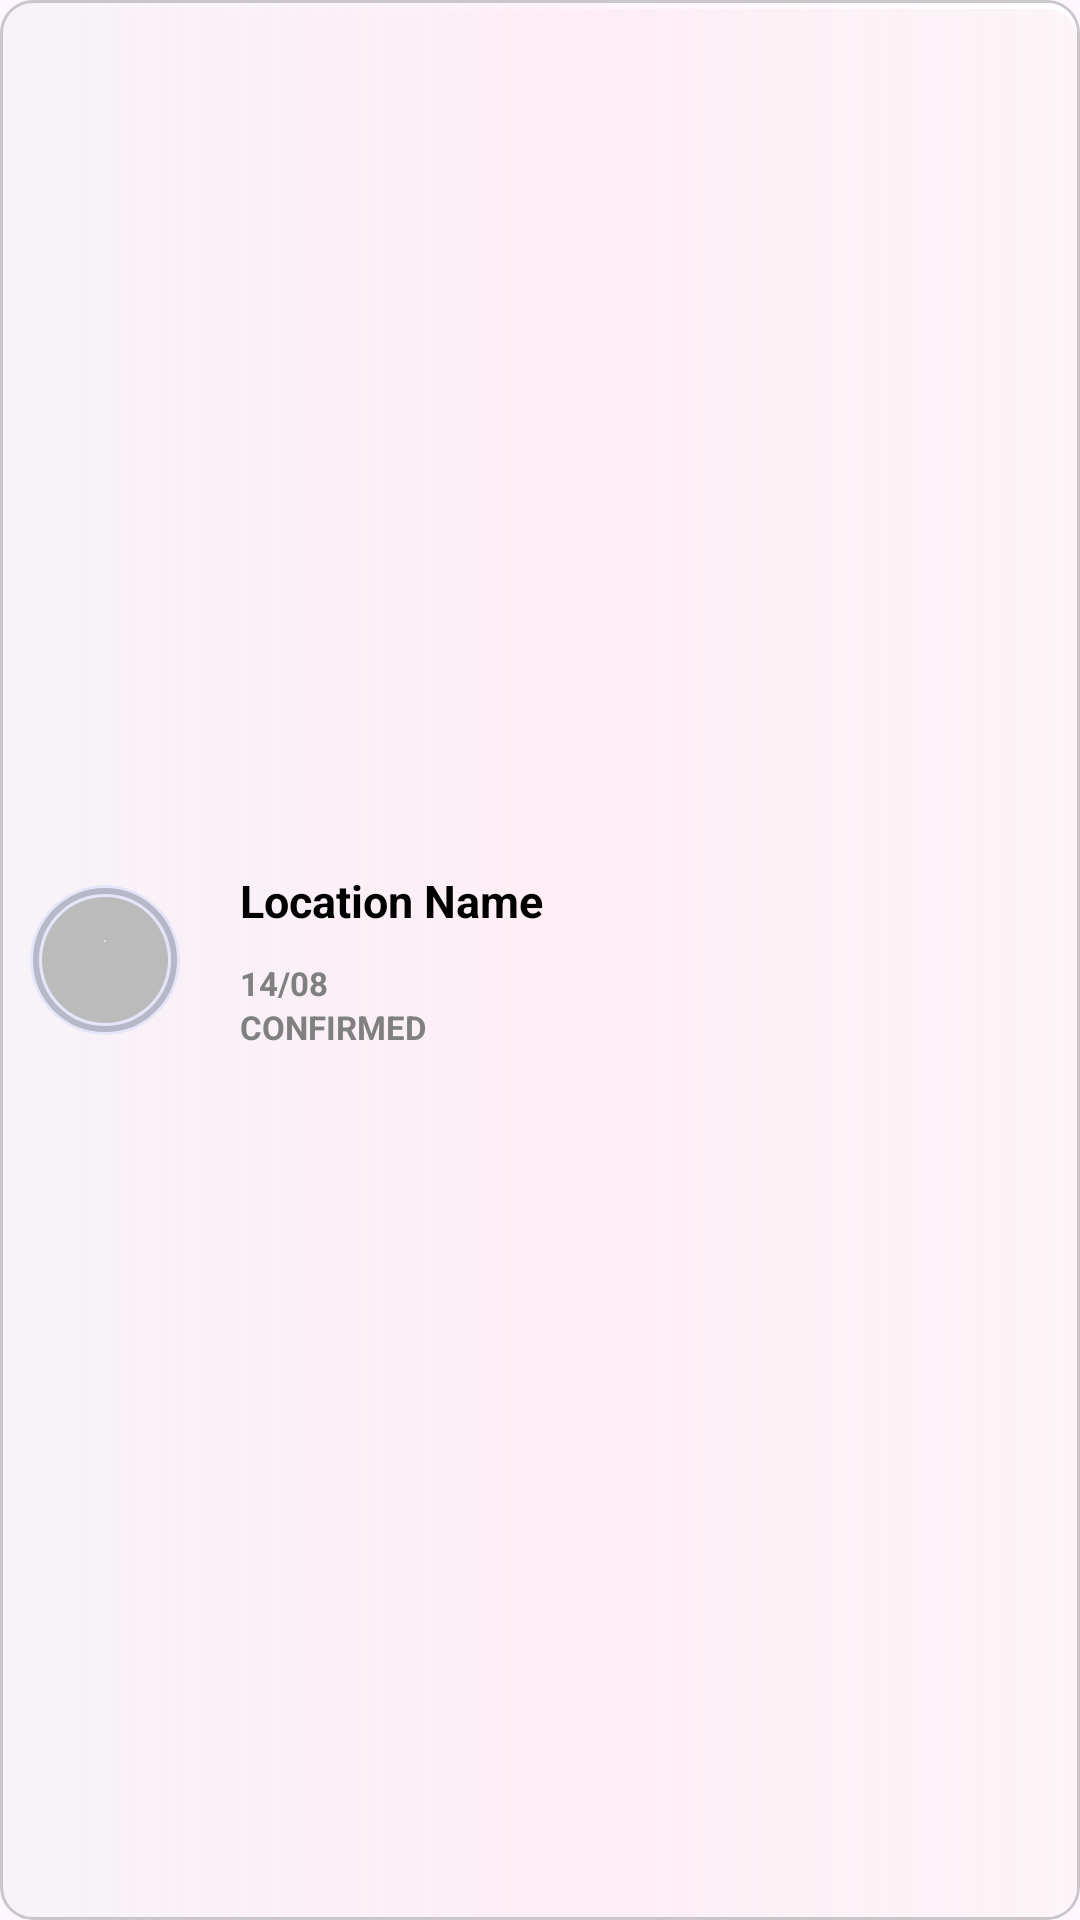

Here is an Android app screen rendered from its layout file. Give the layout XML and the strings, colors and styles it references.
<!-- AndroidManifest.xml: application theme Theme.DontJustEat -->
<!-- res/layout/component_item_past_booking_card.xml -->
<LinearLayout xmlns:android="http://schemas.android.com/apk/res/android"
    android:layout_width="match_parent"
    android:layout_height="120dp"
    android:layout_marginTop="10dp"
    android:background="@drawable/pink_back_minimum_radius"
    android:clipChildren="true"
    android:clipToOutline="true"
    android:gravity="center"
    android:orientation="horizontal">

    
    <LinearLayout
        android:layout_width="0dp"
        android:layout_height="match_parent"
        android:layout_weight="1"
        android:gravity="center_vertical"
        android:orientation="horizontal"
        android:padding="10dp">

        
        <LinearLayout
            android:layout_width="50dp"
            android:layout_height="50dp"
            android:layout_marginRight="10dp"
            android:background="@drawable/profile_circle_mask"
            android:clipToOutline="true"
            android:clipToPadding="false">

            
            <ImageView
                android:id="@+id/img_small"
                android:layout_width="match_parent"
                android:layout_height="match_parent"
                android:contentDescription="User Profile"
                android:scaleType="centerCrop" />

        </LinearLayout>

        
        <LinearLayout
            android:layout_width="0dp"
            android:layout_height="match_parent"
            android:layout_weight="1"
            android:gravity="center_vertical"
            android:orientation="vertical"
            android:paddingLeft="10dp">

            
            <TextView
                android:id="@+id/text_location"
                style="@style/text_normal"
                android:layout_width="match_parent"
                android:layout_height="wrap_content"
                android:layout_marginBottom="5dp"
                android:gravity="start"
                android:text="Location Name" />

            
            <LinearLayout
                android:layout_width="match_parent"
                android:layout_height="wrap_content"
                android:layout_marginTop="5dp"
                android:gravity="start"
                android:orientation="vertical">

                
                <TextView
                    android:id="@+id/text_date"
                    style="@style/text_normal"
                    android:layout_width="wrap_content"
                    android:layout_height="wrap_content"
                    android:gravity="start"
                    android:text="14/08"
                    android:textColor="@color/active_grey"
                    android:textSize="11sp" />

                
                <TextView
                    android:id="@+id/text_status"
                    style="@style/text_normal"
                    android:layout_width="wrap_content"
                    android:layout_height="wrap_content"
                    android:gravity="start"
                    android:text="CONFIRMED"
                    android:textColor="@color/active_grey"
                    android:textSize="11sp" />

            </LinearLayout>

        </LinearLayout>

    </LinearLayout>

    
    <ImageView
        android:id="@+id/img_big"
        android:layout_width="0dp"
        android:layout_height="match_parent"
        android:layout_weight="0.5"
        android:contentDescription="Restaurant Image"
        android:scaleType="centerCrop" />

</LinearLayout>
<!-- resources referenced by this layout -->
<resources>
  <color name="active_grey">#FF808080</color>
  <!-- drawable profile_circle_mask (drawable) -->
  <?xml version="1.0" encoding="utf-8"?>
  <layer-list xmlns:android="http://schemas.android.com/apk/res/android">
  
      
      <item>
          <shape android:shape="oval">
              <gradient
                  android:type="radial"
                  android:gradientRadius="80dp"
                  android:centerX="50%"
                  android:centerY="50%"
                  android:startColor="#55AABBFF"
              android:endColor="@android:color/transparent"/>
          </shape>
      </item>
  
      <item android:left="6dp" android:top="6dp" android:right="6dp" android:bottom="6dp">
          <shape android:shape="oval">
              <solid android:color="#44000000"/>  
          </shape>
      </item>
  
      
      <item android:left="1dp" android:top="1dp" android:right="1dp" android:bottom="1dp">
          <shape android:shape="oval">
              <stroke android:width="2dp" android:color="#33000000"/>
          </shape>
      </item>
  
      
      <item android:left="4dp" android:top="4dp" android:right="4dp" android:bottom="4dp">
          <shape android:shape="oval">
              <gradient
                  android:type="radial"
                  android:centerX="50%"
                  android:centerY="35%"
                  android:startColor="#FFFFFFFF"
              android:endColor="#FFBBBBBB"/>
          </shape>
      </item>
  
  </layer-list>
  <style name="text_normal">
          <item name="android:fontFamily">Inter</item>
          <item name="android:textSize">15sp</item>
          <item name="android:textColor">@color/black</item>
          <item name="android:textStyle">bold</item>
      </style>
  <style name="Theme.DontJustEat" parent="Base.Theme.DontJustEat" />
  <color name="card_border_shadow">#33000000</color>
  <color name="card_background">#FFF7F4F9</color>
  <color name="card_gloss_start">#FFFFFFFF</color>
  <color name="card_gloss_center">#FFFFF3FA</color>
  <color name="card_gloss_end">#00FFFFFF</color>
  <color name="card_pink_shadow_start">#33F4C9D9</color>
  <color name="card_pink_shadow_center">#20F4C9D9</color>
  <color name="card_pink_shadow_end">#00000000</color>
  <color name="black">#FF000000</color>
  <style name="Base.Theme.DontJustEat" parent="Theme.Material3.DayNight.NoActionBar">
          
          
      </style>
</resources>
